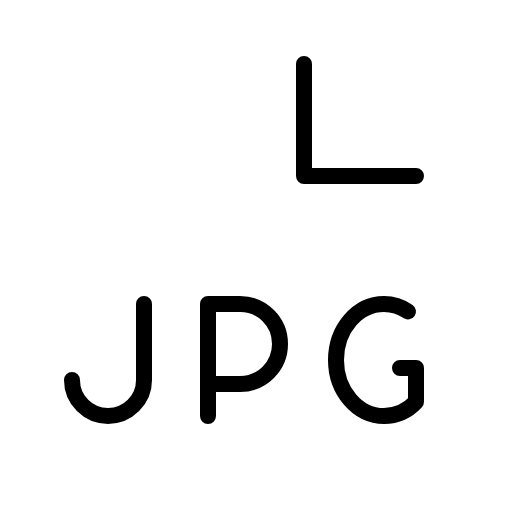
t = 0.00 s
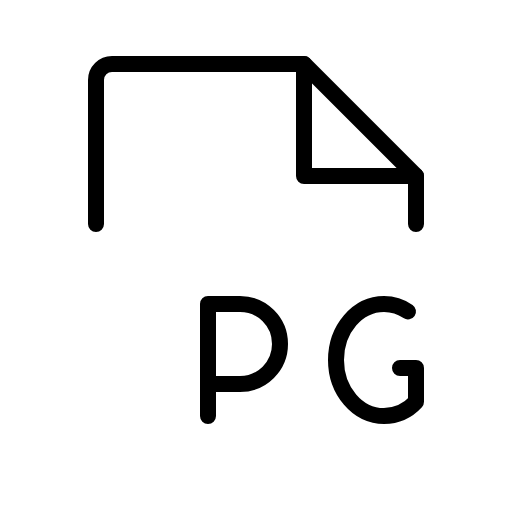
t = 1.20 s
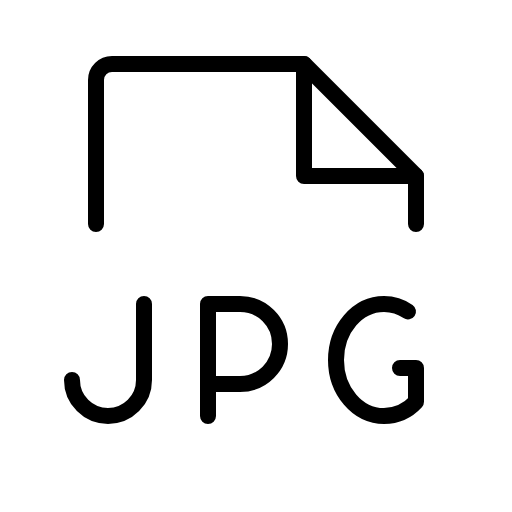
t = 1.58 s
t = 1.95 s: frame unchanged from t = 1.58 s, image omitted
t = 2.70 s: frame unchanged from t = 1.58 s, image omitted
t = 3.45 s: frame unchanged from t = 1.58 s, image omitted

The animated SVG that drew these frames (rendered in a browser with its animation timeline set to each time). Animation: 1 CSS @keyframes rule; one cycle of 4.20 s, repeats indefinitely.

<svg xmlns="http://www.w3.org/2000/svg" viewBox="0 0 256 256">
  <style>
    .draw-line {
      stroke-dasharray: 2000;
      stroke-dashoffset: 0;
    }
    svg:hover .draw-line {
      animation: phosphor-draw-in 3s ease-in-out infinite alternate;
    }
    @keyframes phosphor-draw-in {
      0%   { stroke-dashoffset: 2000; }
      50%  { stroke-dashoffset: 0; }
      100% { stroke-dashoffset: 0; }
    }
  </style><rect width="256" height="256" fill="none"/><path d="M48,112V40a8,8,0,0,1,8-8h96l56,56v24" fill="none" stroke="currentColor" stroke-linecap="round" stroke-linejoin="round" stroke-width="8" class="draw-line" pathLength="1" style="animation-delay: 0s"/><polyline points="152 32 152 88 208 88" fill="none" stroke="currentColor" stroke-linecap="round" stroke-linejoin="round" stroke-width="8" class="draw-line" pathLength="1" style="animation-delay: 0.3s"/><path d="M104,192h16a20,20,0,0,0,0-40H104v56" fill="none" stroke="currentColor" stroke-linecap="round" stroke-linejoin="round" stroke-width="8" class="draw-line" pathLength="1" style="animation-delay: 0.6s"/><path d="M200,184h8v16.87A22.12,22.12,0,0,1,192,208c-13.25,0-24-12.54-24-28s10.75-28,24-28a21.28,21.28,0,0,1,12,3.75" fill="none" stroke="currentColor" stroke-linecap="round" stroke-linejoin="round" stroke-width="8" class="draw-line" pathLength="1" style="animation-delay: 0.9s"/><path d="M36,190a18,18,0,0,0,36,0V152" fill="none" stroke="currentColor" stroke-linecap="round" stroke-linejoin="round" stroke-width="8" class="draw-line" pathLength="1" style="animation-delay: 1.2s"/></svg>
